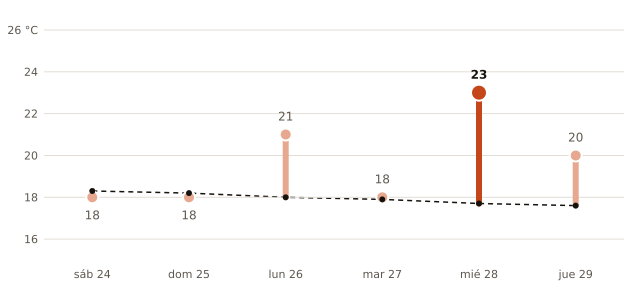

Source data for this figure (header and first rows):
fecha, máxima_prevista_C, máxima_normal_1991_2020_C
2026-10-24, 18, 18.3
2026-10-25, 18, 18.2
2026-10-26, 21, 18.0
2026-10-27, 18, 17.9
2026-10-28, 23, 17.7
2026-10-29, 20, 17.6
